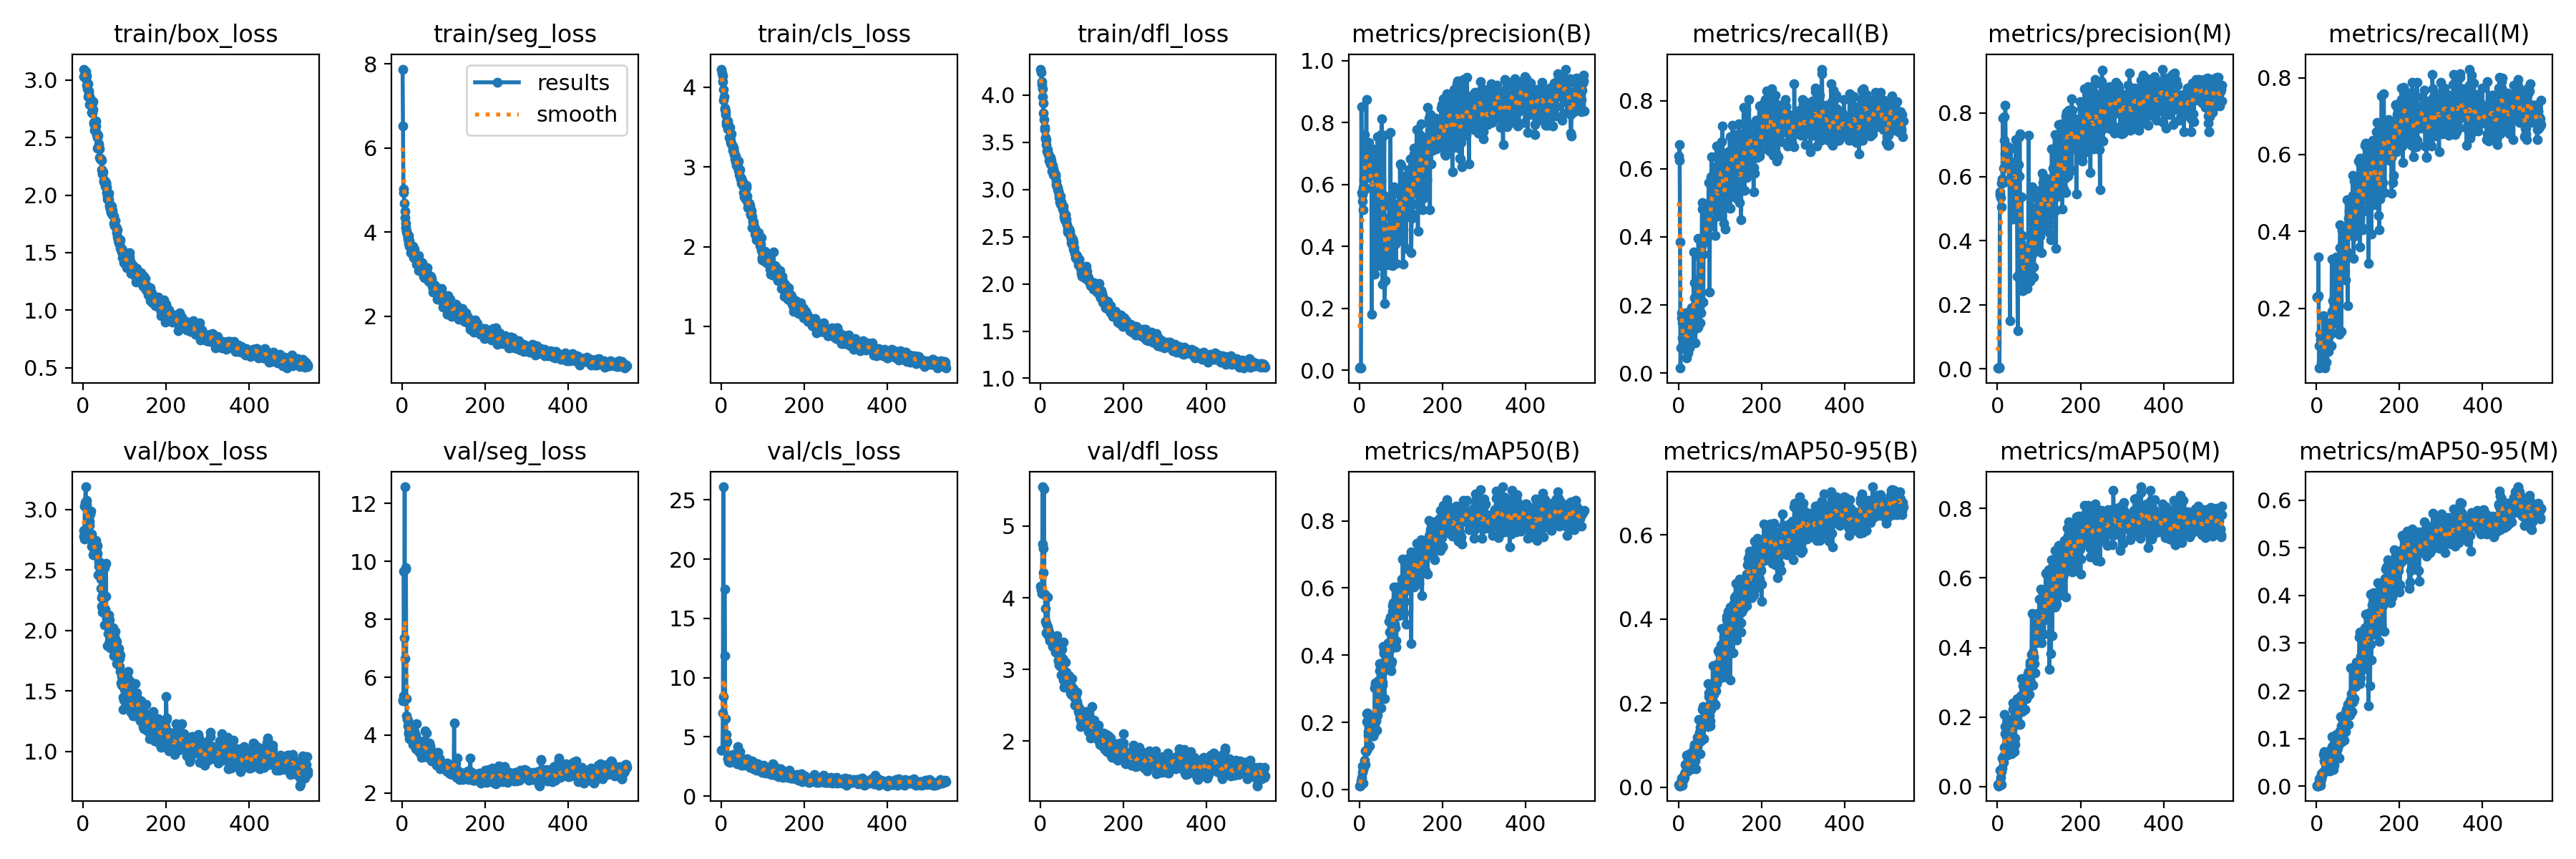

Source data for this figure (header and first rows):
epoch, time, train/box_loss, train/seg_loss, train/cls_loss, train/dfl_loss, metrics/precision(B), metrics/recall(B), metrics/mAP50(B), metrics/mAP50-95(B), metrics/precision(M), metrics/recall(M), metrics/mAP50(M), metrics/mAP50-95(M), val/box_loss, val/seg_loss, val/cls_loss, val/dfl_loss, lr/pg0, lr/pg1, lr/pg2
1, 12.72, 3.095, 7.875, 4.229, 4.276, 0.00793, 0.6379, 0.01119, 0.00615, 0.00255, 0.2298, 0.00576, 0.00189, 2.826, 5.207, 3.861, 4.157, 0.0003594, 0.0003594, 0.0003594
2, 23.06, 3.033, 6.521, 4.181, 4.245, 0.00862, 0.625, 0.01267, 0.00482, 0.00292, 0.2298, 0.00223, 0.00066, 2.783, 5.183, 3.891, 4.114, 0.0007291, 0.0007291, 0.0007291
3, 32.86, 3.036, 5.028, 4.141, 4.145, 0.00931, 0.671, 0.01101, 0.00386, 0.00296, 0.2298, 0.00236, 0.00053, 2.757, 5.362, 3.922, 4.096, 0.001098, 0.001098, 0.001098
4, 42.93, 3.086, 4.945, 4.071, 4.111, 0.00685, 0.386, 0.02455, 0.00375, 0.00229, 0.2335, 0.00313, 0.00066, 3.031, 9.669, 7.011, 4.062, 0.001108, 0.001108, 0.001108
5, 53.11, 3.025, 4.689, 3.971, 4.07, 0.8506, 0.01471, 0.02766, 0.00743, 0.00487, 0.3327, 0.00464, 0.00114, 3.06, 7.37, 26.1, 4.75, 0.001107, 0.001107, 0.001107
6, 63.58, 3.011, 4.49, 3.839, 3.988, 0.5742, 0.07353, 0.03648, 0.00918, 0.5447, 0.04412, 0.01343, 0.00282, 3.189, 12.58, 8.378, 5.547, 0.001105, 0.001105, 0.001105
7, 73.92, 3.075, 4.346, 3.882, 3.919, 0.5655, 0.1618, 0.07098, 0.02153, 0.5537, 0.1029, 0.04757, 0.0148, 3.054, 6.642, 3.853, 4.353, 0.001104, 0.001104, 0.001104
8, 84.12, 3.034, 4.101, 3.741, 3.813, 0.5449, 0.1765, 0.05118, 0.01927, 0.5356, 0.1323, 0.02702, 0.00609, 3.042, 9.78, 17.45, 4.686, 0.001103, 0.001103, 0.001103
9, 94.27, 2.955, 4.203, 3.718, 3.745, 0.5173, 0.1471, 0.01909, 0.00543, 0.5058, 0.1177, 0.00622, 0.00161, 3.074, 9.739, 11.85, 5.52, 0.001102, 0.001102, 0.001102
10, 104.2, 2.923, 4, 3.657, 3.658, 0.5901, 0.1029, 0.05993, 0.016, 0.5804, 0.1029, 0.04199, 0.00782, 2.884, 5.272, 4.401, 4.04, 0.001101, 0.001101, 0.001101
11, 114.3, 2.969, 4.02, 3.698, 3.639, 0.6157, 0.07353, 0.06761, 0.01652, 0.5926, 0.05882, 0.05292, 0.01452, 2.896, 4.664, 6.541, 4.05, 0.0011, 0.0011, 0.0011
12, 124.4, 2.859, 3.948, 3.533, 3.55, 0.5817, 0.1618, 0.07613, 0.02081, 0.586, 0.1222, 0.082, 0.02589, 2.934, 4.552, 5.189, 3.852, 0.001099, 0.001099, 0.001099
13, 134.6, 2.882, 3.869, 3.569, 3.534, 0.76, 0.07353, 0.08662, 0.02255, 0.783, 0.07353, 0.07958, 0.02668, 2.941, 4.321, 4.514, 3.672, 0.001098, 0.001098, 0.001098
14, 144.9, 2.908, 3.834, 3.578, 3.532, 0.5901, 0.07353, 0.07324, 0.0231, 0.5817, 0.07353, 0.06962, 0.02148, 2.801, 4.53, 4.579, 3.638, 0.001097, 0.001097, 0.001097
15, 154.7, 2.858, 3.916, 3.58, 3.475, 0.6433, 0.07353, 0.1157, 0.03177, 0.6277, 0.07353, 0.08723, 0.02726, 2.869, 4.058, 3.159, 3.514, 0.001096, 0.001096, 0.001096
16, 164.6, 2.786, 3.727, 3.481, 3.41, 0.7334, 0.07353, 0.1123, 0.03495, 0.7138, 0.07353, 0.1132, 0.03004, 2.905, 4.095, 3.198, 3.508, 0.001094, 0.001094, 0.001094
17, 174.9, 2.795, 3.802, 3.52, 3.425, 0.8749, 0.1618, 0.2267, 0.05481, 0.7885, 0.1807, 0.2071, 0.06565, 2.967, 3.875, 3.194, 3.596, 0.001093, 0.001093, 0.001093
18, 184.8, 2.83, 3.654, 3.49, 3.392, 0.6434, 0.1765, 0.203, 0.05261, 0.6707, 0.08824, 0.1524, 0.05201, 2.989, 4.023, 2.906, 4.012, 0.001092, 0.001092, 0.001092
19, 194.6, 2.794, 3.695, 3.368, 3.375, 0.6221, 0.08563, 0.2278, 0.07561, 0.8247, 0.07353, 0.1735, 0.07222, 2.782, 4.098, 3.001, 3.468, 0.001091, 0.001091, 0.001091
20, 204.6, 2.779, 3.7, 3.497, 3.374, 0.6876, 0.04412, 0.1209, 0.03638, 0.6876, 0.04412, 0.1035, 0.02989, 2.7, 3.994, 3.15, 3.551, 0.00109, 0.00109, 0.00109
21, 214.5, 2.717, 3.514, 3.365, 3.31, 0.6573, 0.1177, 0.1607, 0.04348, 0.6464, 0.1177, 0.1768, 0.04927, 2.799, 3.892, 2.858, 3.522, 0.001089, 0.001089, 0.001089
22, 224.4, 2.714, 3.616, 3.309, 3.297, 0.6689, 0.1577, 0.1725, 0.04725, 0.6593, 0.1323, 0.1499, 0.0605, 2.713, 3.898, 3.099, 3.405, 0.001088, 0.001088, 0.001088
23, 234.3, 2.745, 3.664, 3.339, 3.3, 0.7357, 0.1323, 0.2119, 0.0686, 0.65, 0.1618, 0.1551, 0.05314, 2.724, 3.988, 3.178, 3.437, 0.001087, 0.001087, 0.001087
24, 244.2, 2.811, 3.628, 3.418, 3.34, 0.6955, 0.05882, 0.1295, 0.03836, 0.6955, 0.05882, 0.0895, 0.03518, 2.626, 4.093, 3.213, 3.46, 0.001086, 0.001086, 0.001086
25, 254, 2.62, 3.667, 3.294, 3.269, 0.6652, 0.08824, 0.1729, 0.06283, 0.6912, 0.1029, 0.1635, 0.05022, 2.709, 3.932, 3.308, 3.438, 0.001085, 0.001085, 0.001085
26, 264, 2.633, 3.454, 3.276, 3.309, 0.6878, 0.07353, 0.1649, 0.05043, 0.6427, 0.1029, 0.1415, 0.04844, 2.75, 3.684, 3.3, 3.41, 0.001084, 0.001084, 0.001084
27, 274.1, 2.621, 3.495, 3.262, 3.26, 0.6409, 0.1471, 0.218, 0.07966, 0.6468, 0.1471, 0.1935, 0.07023, 2.74, 3.703, 3.517, 3.409, 0.001082, 0.001082, 0.001082
28, 284, 2.566, 3.396, 3.205, 3.195, 0.6317, 0.1765, 0.1862, 0.06628, 0.5856, 0.1323, 0.1059, 0.03926, 2.664, 3.902, 2.94, 3.406, 0.001081, 0.001081, 0.001081
29, 294, 2.572, 3.484, 3.234, 3.205, 0.7105, 0.1029, 0.211, 0.06139, 0.6468, 0.08824, 0.109, 0.03784, 2.639, 4.014, 2.983, 3.439, 0.00108, 0.00108, 0.00108
30, 303.9, 2.642, 3.592, 3.233, 3.259, 0.1795, 0.1765, 0.1952, 0.05844, 0.1496, 0.1471, 0.1238, 0.04284, 2.621, 4.118, 2.994, 3.319, 0.001079, 0.001079, 0.001079
31, 313.7, 2.601, 3.482, 3.182, 3.215, 0.6335, 0.1912, 0.1602, 0.05055, 0.5906, 0.1618, 0.1544, 0.0409, 2.743, 3.736, 2.903, 3.359, 0.001078, 0.001078, 0.001078
32, 323.3, 2.539, 3.409, 3.154, 3.158, 0.7136, 0.1912, 0.2086, 0.07021, 0.6896, 0.1471, 0.171, 0.05646, 2.623, 3.525, 3.373, 3.417, 0.001077, 0.001077, 0.001077
33, 333.2, 2.524, 3.429, 3.098, 3.161, 0.6272, 0.1177, 0.1593, 0.04484, 0.6044, 0.1029, 0.09462, 0.03203, 2.684, 3.992, 3.096, 3.441, 0.001076, 0.001076, 0.001076
34, 343.1, 2.504, 3.357, 3.134, 3.17, 0.6937, 0.1471, 0.1596, 0.05164, 0.6067, 0.1323, 0.1127, 0.04407, 2.64, 3.811, 3.32, 3.424, 0.001075, 0.001075, 0.001075
35, 353.1, 2.411, 3.234, 3.064, 3.146, 0.6698, 0.1471, 0.1653, 0.05499, 0.6174, 0.1029, 0.1046, 0.03507, 2.701, 4.395, 3.053, 3.415, 0.001074, 0.001074, 0.001074
36, 362.9, 2.518, 3.361, 3.091, 3.161, 0.6153, 0.1471, 0.1967, 0.06064, 0.6454, 0.1618, 0.1916, 0.07783, 2.463, 3.705, 2.936, 3.246, 0.001073, 0.001073, 0.001073
37, 372.8, 2.424, 3.363, 3.024, 3.141, 0.3109, 0.3566, 0.3031, 0.09204, 0.4676, 0.3272, 0.2404, 0.08294, 2.566, 3.829, 3.587, 3.269, 0.001071, 0.001071, 0.001071
38, 382.7, 2.447, 3.321, 3.062, 3.091, 0.6569, 0.2206, 0.3093, 0.1022, 0.6449, 0.1912, 0.2226, 0.104, 2.531, 3.488, 2.704, 3.238, 0.00107, 0.00107, 0.00107
39, 392.6, 2.33, 3.436, 3.005, 3.048, 0.659, 0.2647, 0.3177, 0.09915, 0.6233, 0.2206, 0.1858, 0.06598, 2.569, 3.462, 2.824, 3.343, 0.001069, 0.001069, 0.001069
40, 402.5, 2.401, 3.09, 3.052, 3.034, 0.6735, 0.1471, 0.2038, 0.06266, 0.5892, 0.1618, 0.1187, 0.04566, 2.534, 3.499, 4.183, 3.471, 0.001068, 0.001068, 0.001068
41, 412.5, 2.315, 3.32, 3.077, 3.007, 0.6978, 0.08824, 0.2117, 0.06737, 0.5757, 0.1618, 0.101, 0.03518, 2.525, 3.412, 3.83, 3.395, 0.001067, 0.001067, 0.001067
42, 422.5, 2.315, 3.115, 2.959, 3.022, 0.5946, 0.2059, 0.1759, 0.04368, 0.572, 0.2206, 0.1208, 0.04374, 2.423, 3.521, 3.639, 3.322, 0.001066, 0.001066, 0.001066
43, 432.3, 2.316, 3.144, 2.9, 2.981, 0.6554, 0.1912, 0.2208, 0.07663, 0.6293, 0.1642, 0.1393, 0.06017, 2.349, 3.538, 3.264, 3.126, 0.001065, 0.001065, 0.001065
44, 442, 2.301, 3.239, 2.966, 2.982, 0.753, 0.2206, 0.2602, 0.09967, 0.7159, 0.1912, 0.2176, 0.08997, 2.271, 3.414, 2.974, 3.13, 0.001064, 0.001064, 0.001064
45, 451.8, 2.22, 3.216, 2.966, 2.942, 0.6943, 0.1323, 0.2516, 0.09617, 0.6488, 0.1618, 0.1999, 0.0748, 2.199, 3.724, 3.757, 3.09, 0.001063, 0.001063, 0.001063
46, 461.7, 2.182, 3.114, 2.847, 2.915, 0.437, 0.2732, 0.3242, 0.1191, 0.6174, 0.2206, 0.2116, 0.07639, 2.151, 3.356, 2.848, 3.066, 0.001061, 0.001061, 0.001061
47, 471.5, 2.19, 3.148, 2.857, 2.871, 0.3383, 0.1342, 0.2912, 0.1041, 0.5343, 0.1654, 0.2539, 0.08768, 2.288, 3.226, 2.947, 3.208, 0.00106, 0.00106, 0.00106
48, 481.3, 2.203, 3.272, 2.862, 2.93, 0.3518, 0.3967, 0.3547, 0.1207, 0.2894, 0.3327, 0.2481, 0.1086, 2.171, 3.484, 2.629, 3.044, 0.001059, 0.001059, 0.001059
49, 491.3, 2.13, 3.222, 2.793, 2.85, 0.6375, 0.3427, 0.3752, 0.1616, 0.1201, 0.25, 0.1805, 0.07529, 2.172, 3.708, 2.633, 3.054, 0.001058, 0.001058, 0.001058
50, 501.3, 2.118, 3.06, 2.785, 2.868, 0.7251, 0.1912, 0.3582, 0.1309, 0.6028, 0.2353, 0.2183, 0.07598, 2.178, 3.563, 2.844, 3.053, 0.001057, 0.001057, 0.001057
51, 511.1, 2.115, 2.942, 2.773, 2.842, 0.6734, 0.2206, 0.297, 0.1098, 0.6387, 0.1765, 0.178, 0.08326, 2.047, 3.422, 3.01, 2.92, 0.001056, 0.001056, 0.001056
52, 520.8, 2.127, 3.058, 2.81, 2.835, 0.6119, 0.1471, 0.2428, 0.07981, 0.6025, 0.1765, 0.2255, 0.08078, 2.518, 3.529, 3.131, 3.279, 0.001055, 0.001055, 0.001055
53, 530.6, 2.077, 2.914, 2.77, 2.791, 0.7611, 0.2353, 0.339, 0.1429, 0.7261, 0.2206, 0.2398, 0.08629, 2.176, 3.797, 2.628, 3.152, 0.001054, 0.001054, 0.001054
54, 540.3, 2.103, 3.033, 2.676, 2.811, 0.8124, 0.1765, 0.3204, 0.1108, 0.7343, 0.1323, 0.1804, 0.0885, 2.285, 3.255, 2.962, 3.153, 0.001053, 0.001053, 0.001053
55, 550.2, 2.112, 3.007, 2.684, 2.821, 0.4699, 0.2155, 0.311, 0.1148, 0.3053, 0.1401, 0.1783, 0.05913, 2.557, 4.141, 2.993, 3.38, 0.001052, 0.001052, 0.001052
56, 560.1, 2.075, 2.954, 2.629, 2.784, 0.2776, 0.3721, 0.3187, 0.1401, 0.394, 0.3585, 0.2531, 0.1163, 2.05, 3.263, 2.932, 2.85, 0.001051, 0.001051, 0.001051
57, 570, 2.023, 3.014, 2.663, 2.745, 0.4421, 0.5017, 0.3513, 0.1543, 0.2843, 0.4176, 0.2607, 0.1076, 2.107, 3.375, 3, 2.897, 0.001049, 0.001049, 0.001049
58, 580, 1.99, 2.919, 2.6, 2.709, 0.4948, 0.4829, 0.4267, 0.1861, 0.5373, 0.4154, 0.311, 0.1458, 1.876, 3.349, 2.851, 2.752, 0.001048, 0.001048, 0.001048
59, 590, 1.967, 3.031, 2.665, 2.68, 0.5637, 0.3497, 0.4113, 0.1912, 0.4174, 0.2781, 0.2167, 0.1003, 2.093, 4.062, 2.689, 2.904, 0.001047, 0.001047, 0.001047
60, 600, 1.982, 3.007, 2.743, 2.732, 0.7582, 0.2094, 0.4046, 0.1618, 0.2442, 0.1392, 0.2516, 0.126, 1.972, 3.512, 2.775, 2.895, 0.001046, 0.001046, 0.001046
... 481 more rows
